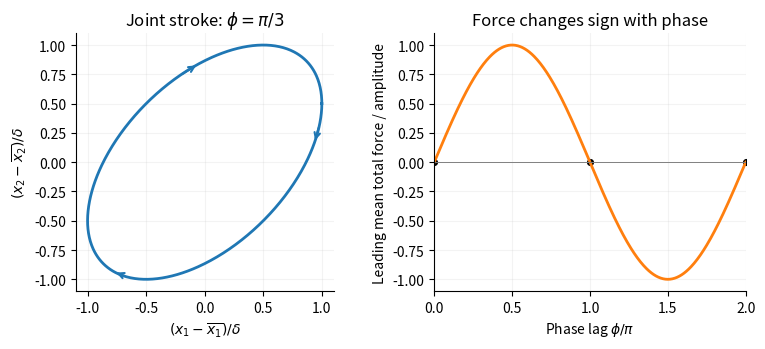

Write Python code to recreate this figure.
import numpy as np
import matplotlib
matplotlib.use("Agg")
import matplotlib.pyplot as plt
plt.rcParams.update({"font.size":10,"axes.spines.top":False,"axes.spines.right":False})
fig,axes=plt.subplots(1,2,figsize=(8,3.6),dpi=100)
q=np.linspace(0,2*np.pi,700);phase=np.pi/3;x=np.cos(q);y=np.cos(q+phase)
axes[0].plot(x,y,lw=2,color='tab:blue')
for t in [.2,2.3,4.5]:
 a=np.array([np.cos(t),np.cos(t+phase)]);b=np.array([np.cos(t+.16),np.cos(t+.16+phase)])
 axes[0].annotate('',xy=b,xytext=a,arrowprops={'arrowstyle':'->','color':'tab:blue','lw':1.5})
axes[0].set(xlabel=r'$(x_1-\overline{x_1})/\delta$',ylabel=r'$(x_2-\overline{x_2})/\delta$',title=r'Joint stroke: $\phi=\pi/3$');axes[0].set_aspect('equal');axes[0].grid(alpha=.15)
ph=np.linspace(0,2*np.pi,400);axes[1].plot(ph/np.pi,np.sin(ph),lw=2,color='tab:orange');axes[1].axhline(0,color='gray',lw=.7)
axes[1].scatter([0,1,2],[0,0,0],color='black',s=17)
axes[1].set(xlabel=r'Phase lag $\phi/\pi$',ylabel='Leading mean total force / amplitude',title=r'Force changes sign with phase',xlim=(0,2));axes[1].grid(alpha=.15)
fig.tight_layout();fig.savefig('paper-334-sphere-pump.png',facecolor='white',transparent=False)
